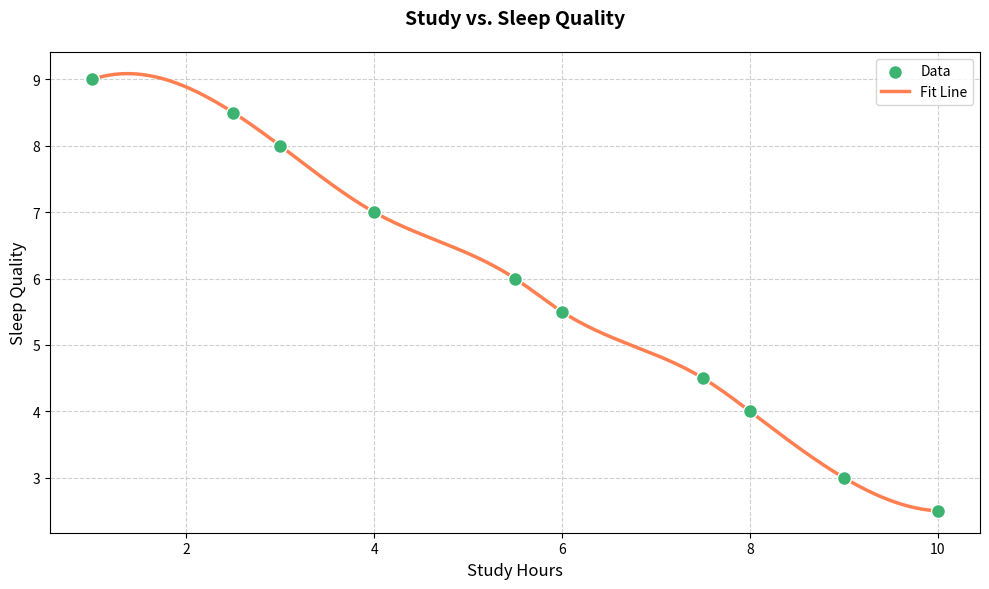

Source code (Python):
import numpy as np
import matplotlib.pyplot as plt
from scipy.interpolate import make_interp_spline

# Data
study_hours = np.array([1.0, 2.5, 3.0, 4.0, 5.5, 6.0, 7.5, 8.0, 9.0, 10.0])
sleep_quality = np.array([9.0, 8.5, 8.0, 7.0, 6.0, 5.5, 4.5, 4.0, 3.0, 2.5])

# Spline interpolation
x_smooth = np.linspace(study_hours.min(), study_hours.max(), 300)
spline = make_interp_spline(study_hours, sleep_quality, k=3)
y_smooth = spline(x_smooth)

# Plot
plt.figure(figsize=(10, 6))
plt.scatter(study_hours, sleep_quality, color='mediumseagreen', s=100, edgecolor='white', zorder=5, label='Data')
plt.plot(x_smooth, y_smooth, color='coral', lw=2.5, zorder=4, label='Fit Line')

# Labels and title
plt.title('Study vs. Sleep Quality', fontsize=14, weight='bold', pad=20)
plt.xlabel('Study Hours', fontsize=12)
plt.ylabel('Sleep Quality', fontsize=12)
plt.grid(True, linestyle='--', alpha=0.6)

# Legend
plt.legend(loc='upper right', fontsize=10)

# Adjust layout
plt.tight_layout()

# Show plot
plt.show()
